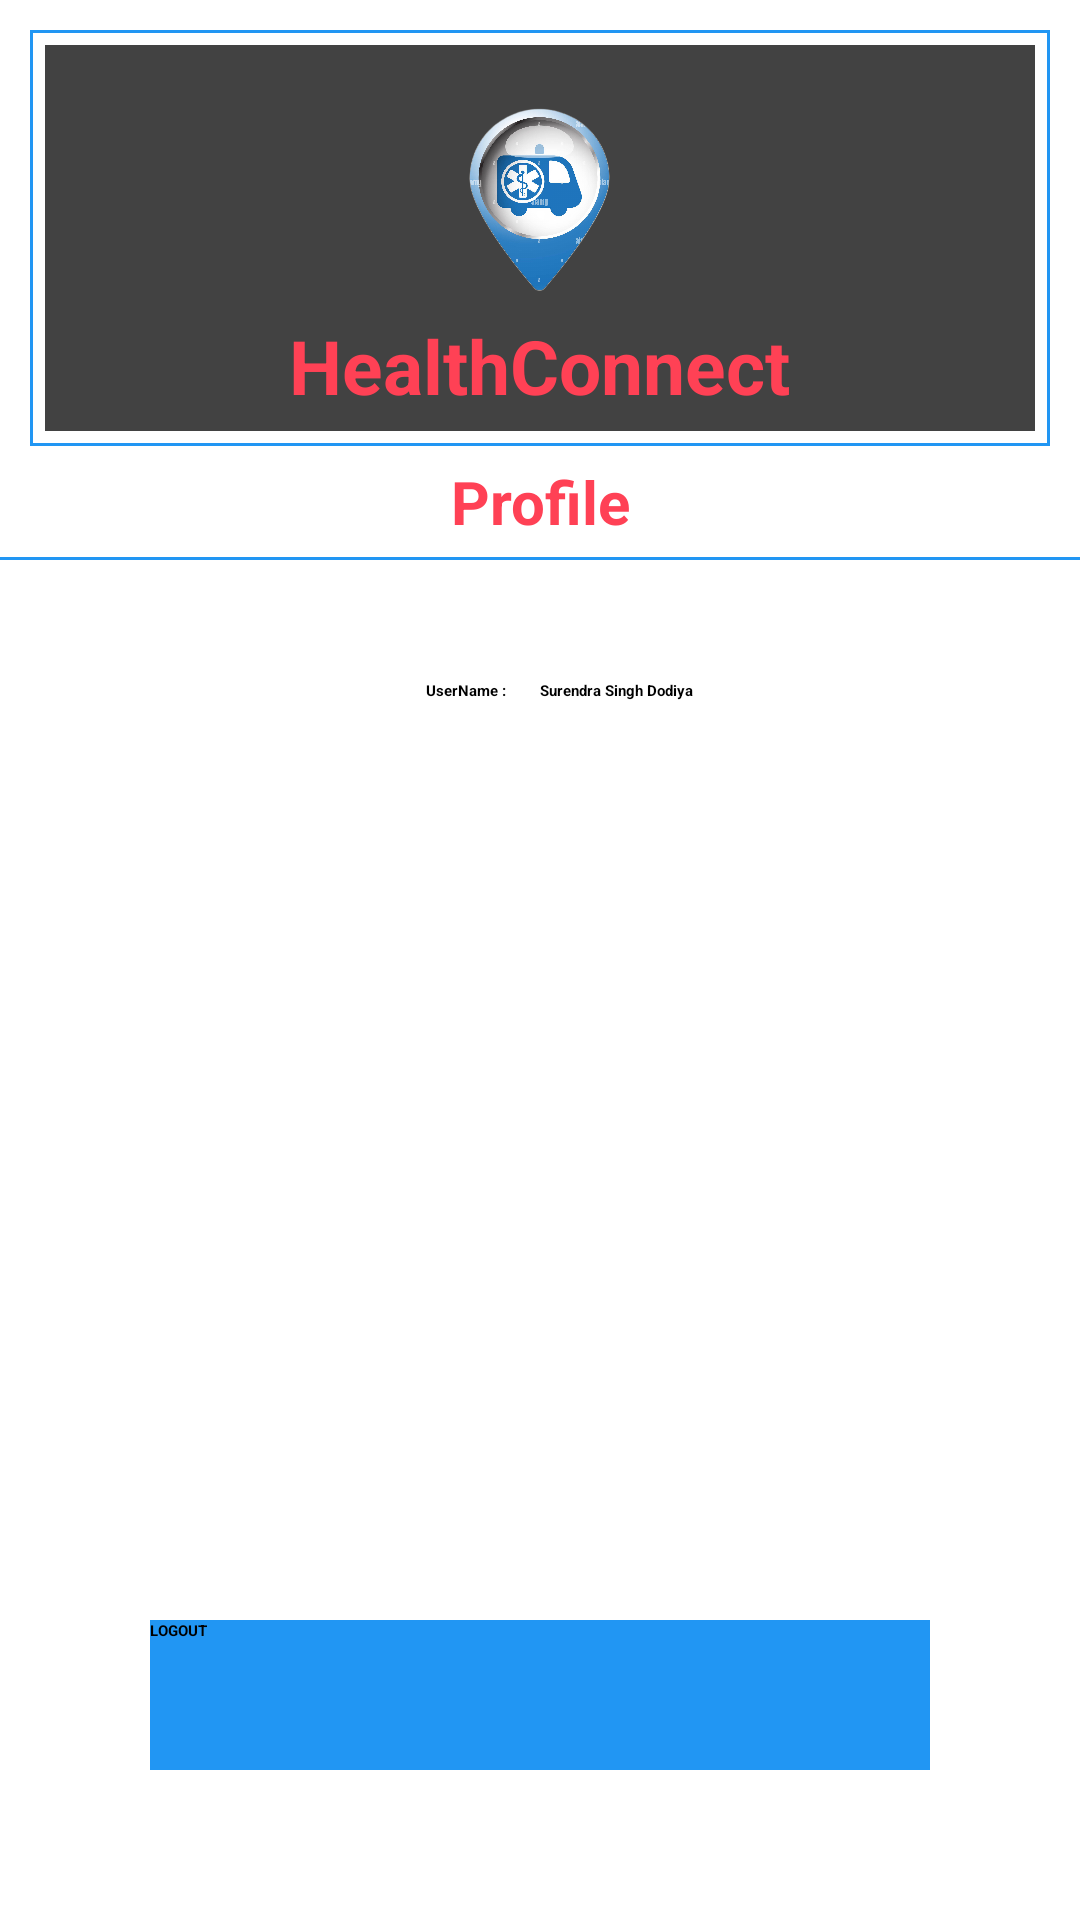

The Android layout XML behind this screen, and the referenced resources:
<!-- AndroidManifest.xml: application theme Theme.HealthConnect -->
<!-- res/layout/activity_profile.xml -->
<?xml version="1.0" encoding="utf-8"?>
<androidx.constraintlayout.widget.ConstraintLayout xmlns:android="http://schemas.android.com/apk/res/android"
    xmlns:app="http://schemas.android.com/apk/res-auto"
    xmlns:tools="http://schemas.android.com/tools"
    android:layout_width="match_parent"
    android:layout_height="match_parent"
    tools:context=".Profile.Profile">

    <LinearLayout
        android:id="@+id/linearLayout3"
        android:layout_width="match_parent"
        android:layout_height="wrap_content"
        android:layout_margin="10dp"
        android:padding="5dp"
        android:background="@drawable/back"
        android:gravity="center"
        android:orientation="vertical"
        app:layout_constraintEnd_toEndOf="parent"
        app:layout_constraintStart_toStartOf="parent"
        app:layout_constraintTop_toTopOf="parent">

        <androidx.cardview.widget.CardView
            android:layout_width="match_parent"
            android:layout_height="wrap_content"
            app:cardElevation="3dp">

            <RelativeLayout
                android:layout_width="match_parent"
                android:layout_height="wrap_content">

                <ImageView
                    android:id="@+id/dash_image"
                    android:layout_width="65dp"
                    android:layout_height="65dp"
                    android:layout_centerHorizontal="true"
                    android:layout_marginTop="20dp"
                    android:src="@drawable/splash_image" />

                <TextView
                    android:id="@+id/header"
                    android:layout_width="wrap_content"
                    android:layout_height="wrap_content"
                    android:layout_below="@+id/dash_image"
                    android:layout_centerHorizontal="true"
                    android:layout_marginStart="5dp"
                    android:layout_marginTop="5dp"
                    android:layout_marginEnd="5dp"
                    android:layout_marginBottom="5dp"
                    android:text="HealthConnect"
                    android:textColor="#ff4155"
                    android:textSize="25sp"
                    android:textStyle="bold" />

                <TextView
                    android:id="@+id/sub_header"
                    android:layout_width="wrap_content"
                    android:layout_height="wrap_content"
                    android:layout_below="@+id/header"
                    android:layout_centerHorizontal="true"
                    android:layout_margin="3dp"
                    android:text="12 jobs found"
                    android:textSize="12sp"
                    android:visibility="gone" />

            </RelativeLayout>

        </androidx.cardview.widget.CardView>

    </LinearLayout>

    <TextView
        android:id="@+id/title"
        android:layout_width="match_parent"
        android:layout_height="wrap_content"
        android:layout_gravity="center"
        android:gravity="center"
        android:padding="5dp"
        android:text="Profile"
        android:textColor="#ff4155"
        android:textSize="20sp"
        android:textStyle="bold"
        app:layout_constraintTop_toBottomOf="@+id/linearLayout3" />
    <View
        android:id="@+id/viewD"
        android:layout_width="match_parent"
        android:layout_height="1dp"
        android:background="@color/theme_blue"
        app:layout_constraintTop_toBottomOf="@+id/title"/>

    <Button
        android:id="@+id/logout"
        android:layout_width="match_parent"
        android:layout_height="50dp"
        android:layout_margin="50dp"
        android:background="@color/theme_blue"
        android:text="LOGOUT"
        android:textStyle="bold"
        app:layout_constraintBottom_toBottomOf="parent"
        app:layout_constraintLeft_toLeftOf="parent"
        app:layout_constraintRight_toRightOf="parent" />

    <LinearLayout
        android:layout_width="match_parent"
        android:layout_height="wrap_content"
        android:layout_margin="20dp"
        android:orientation="vertical"
        app:layout_constraintEnd_toEndOf="parent"
        app:layout_constraintStart_toStartOf="parent"
        app:layout_constraintTop_toBottomOf="@+id/viewD">

        <LinearLayout
            android:layout_width="match_parent"
            android:layout_height="wrap_content"
            android:orientation="horizontal"
            android:layout_margin="10dp">

            <TextView
                android:layout_width="match_parent"
                android:layout_height="wrap_content"
                android:layout_weight="1"
                android:gravity="end"
                android:text="UserName : "
                android:textStyle="bold"
                android:padding="10dp"/>

            <TextView
                android:id="@+id/userNameProfile"
                android:layout_width="match_parent"
                android:layout_height="wrap_content"
                android:layout_weight="1"
                android:text="Surendra Singh Dodiya"
                android:textStyle="bold" />

        </LinearLayout>

        <LinearLayout
            android:visibility="gone"
            android:layout_width="match_parent"
            android:layout_height="wrap_content"
            android:orientation="horizontal"
            android:layout_margin="10dp">

            <TextView
                android:layout_width="match_parent"
                android:layout_height="wrap_content"
                android:layout_weight="1"
                android:gravity="end"
                android:text="Password : "
                android:textStyle="bold"
                android:padding="10dp" />

            <TextView
                android:id="@+id/passwordProfile"
                android:layout_width="match_parent"
                android:layout_height="wrap_content"
                android:layout_weight="1"
                android:text="Surendra@123"
                android:textStyle="bold" />

        </LinearLayout>

    </LinearLayout>

</androidx.constraintlayout.widget.ConstraintLayout>
<!-- resources referenced by this layout -->
<resources>
  <color name="theme_blue">#2196F3</color>
  <!-- drawable back (drawable-v24) -->
  <shape xmlns:android="http://schemas.android.com/apk/res/android" android:shape="rectangle" >
      <solid android:color="@android:color/white" />
      <stroke android:width="1dip" android:color="#2196F3"/>
  </shape>
  <!-- drawable splash_image: png bitmap (drawable, 445068 bytes) -->
</resources>
